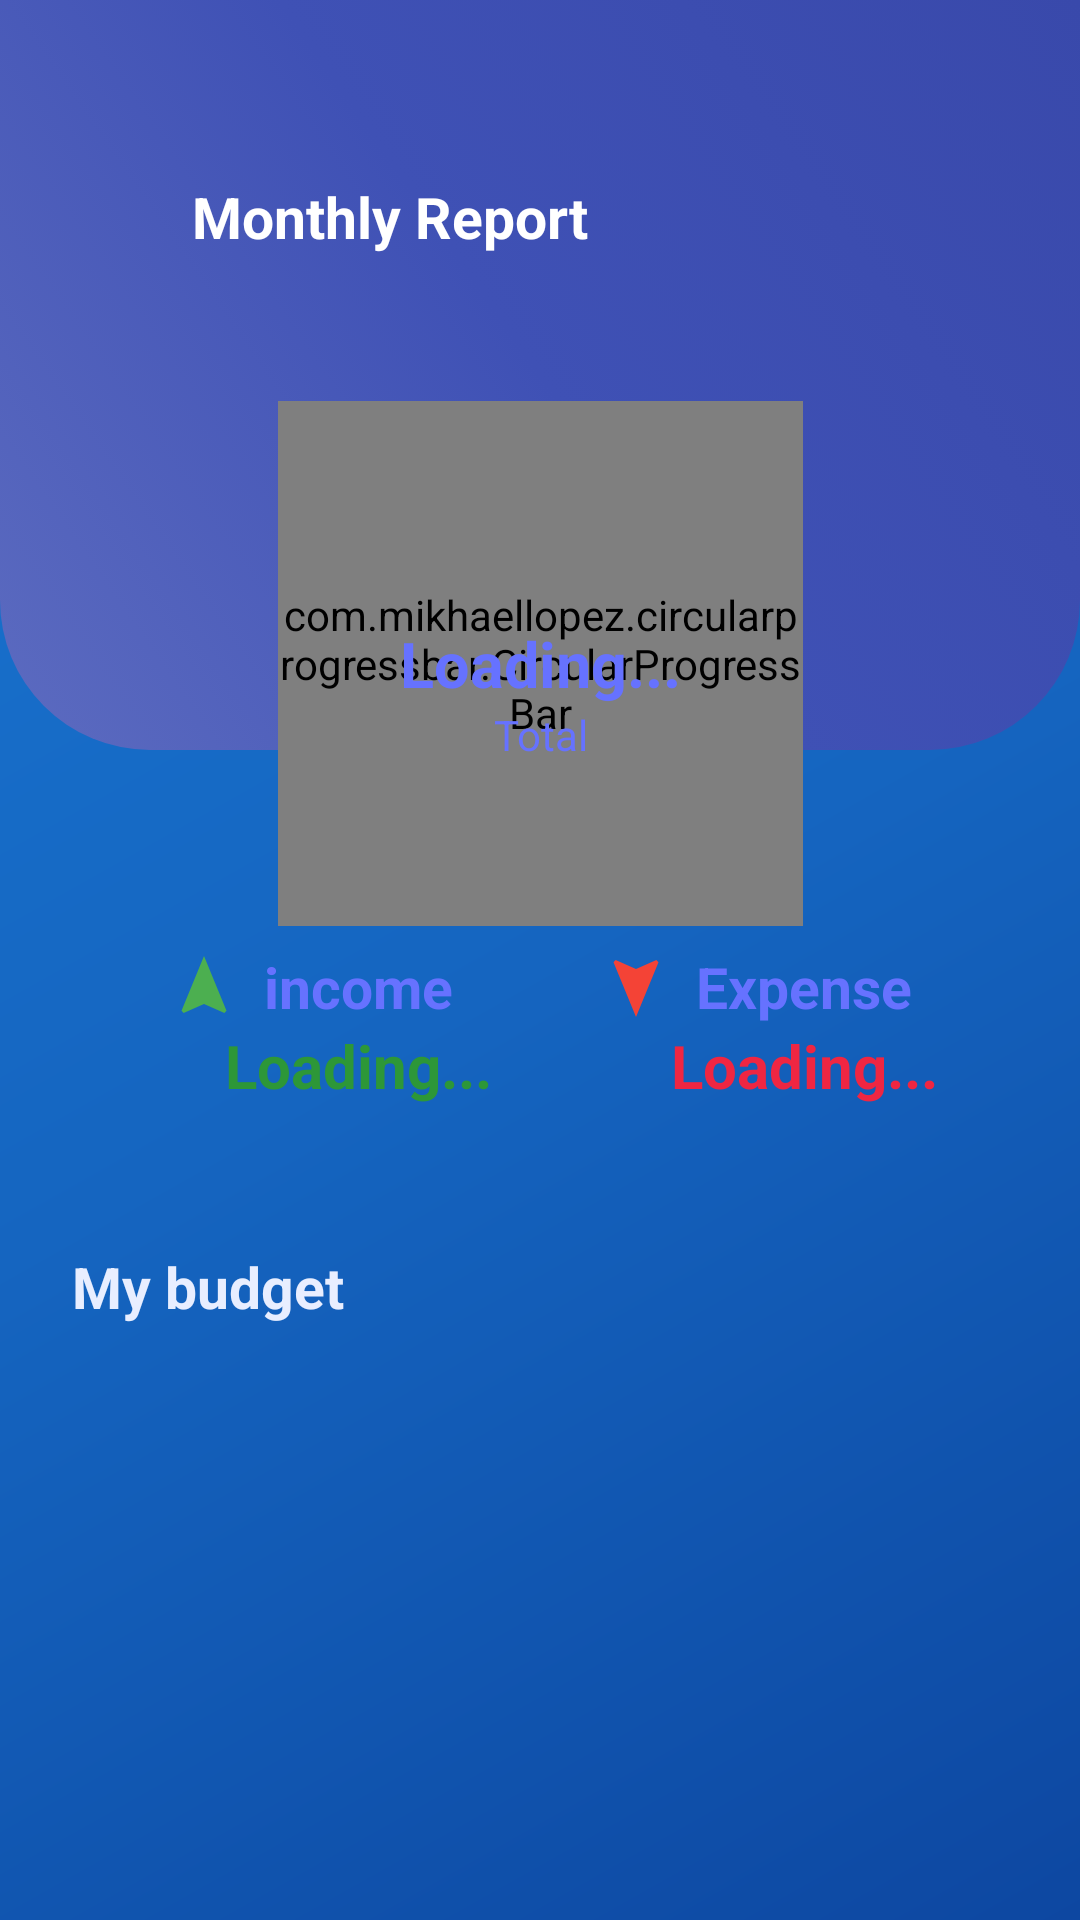

Reconstruct the res/layout file that produces this screen, plus the resources it refers to.
<!-- AndroidManifest.xml: application theme Theme.Billbudddy -->
<!-- res/layout/activity_report.xml -->
<?xml version="1.0" encoding="utf-8"?>
<androidx.constraintlayout.widget.ConstraintLayout xmlns:android="http://schemas.android.com/apk/res/android"
    xmlns:app="http://schemas.android.com/apk/res-auto"
    xmlns:tools="http://schemas.android.com/tools"
    android:id="@+id/main"
    android:layout_width="match_parent"
    android:layout_height="match_parent"
    android:background="@drawable/main_background_gradient"
    tools:context=".ReportActivity">

    <ScrollView
        android:id="@+id/scrollView3"
        android:layout_width="match_parent"
        android:layout_height="match_parent">

        <LinearLayout
            android:layout_width="match_parent"
            android:layout_height="wrap_content"
            android:orientation="vertical"
            android:paddingBottom="80dp">

            <androidx.constraintlayout.widget.ConstraintLayout
                android:layout_width="match_parent"
                android:layout_height="400dp">

                <androidx.constraintlayout.widget.ConstraintLayout
                    android:id="@+id/constraintLayout2"
                    android:layout_width="match_parent"
                    android:layout_height="250dp"
                    android:background="@drawable/top_gradient_blue_bg"
                    app:layout_constraintEnd_toEndOf="parent"
                    app:layout_constraintStart_toStartOf="parent"
                    app:layout_constraintTop_toTopOf="parent">

                    <ImageView
                        android:id="@+id/backBtn"
                        android:layout_width="48dp"
                        android:layout_height="48dp"
                        android:layout_marginStart="16dp"
                        android:layout_marginTop="48dp"
                        android:padding="16dp"
                        app:layout_constraintStart_toStartOf="parent"
                        app:layout_constraintTop_toTopOf="parent"
                        app:srcCompat="@drawable/arrow" />

                    <TextView
                        android:id="@+id/textView10"
                        android:layout_width="wrap_content"
                        android:layout_height="wrap_content"
                        android:text="Monthly Report"
                        android:textColor="@color/white"
                        android:textSize="19sp"
                        android:textStyle="bold"
                        app:layout_constraintBottom_toBottomOf="@+id/backBtn"
                        app:layout_constraintStart_toEndOf="@+id/backBtn"
                        app:layout_constraintTop_toTopOf="@+id/backBtn" />

                </androidx.constraintlayout.widget.ConstraintLayout>

                <androidx.constraintlayout.widget.ConstraintLayout
                    android:layout_width="match_parent"
                    android:layout_height="265dp"
                    android:layout_marginStart="24dp"
                    android:layout_marginEnd="24dp"
                    android:background="@drawable/white_bg"
                    android:elevation="3dp"
                    app:layout_constraintBottom_toBottomOf="@+id/constraintLayout2"
                    app:layout_constraintEnd_toEndOf="parent"
                    app:layout_constraintStart_toStartOf="parent"
                    app:layout_constraintTop_toBottomOf="@+id/constraintLayout2">

                    <com.mikhaellopez.circularprogressbar.CircularProgressBar
                        android:id="@+id/circularProgressBar"
                        android:layout_width="175dp"
                        android:layout_height="175dp"

                        android:layout_marginTop="16dp"
                        app:cpb_background_progressbar_color="@color/lightGrey"
                        app:cpb_background_progressbar_width="15dp"
                        app:cpb_progress="60"
                        app:cpb_progress_direction="to_right"
                        app:cpb_progress_max="100"
                        app:cpb_progressbar_color="@color/blue"
                        app:cpb_progressbar_width="15dp"
                        app:cpb_round_border="true"
                        app:layout_constraintEnd_toEndOf="parent"
                        app:layout_constraintStart_toStartOf="parent"
                        app:layout_constraintTop_toTopOf="parent" />

                    <TextView
                        android:id="@+id/textView11"
                        android:layout_width="wrap_content"
                        android:layout_height="wrap_content"
                        android:text="@string/loading_amount"
                        android:textColor="@color/darkblue"
                        android:textSize="21sp"
                        android:textStyle="bold"
                        app:layout_constraintBottom_toBottomOf="@+id/circularProgressBar"
                        app:layout_constraintEnd_toEndOf="@+id/circularProgressBar"
                        app:layout_constraintStart_toStartOf="@+id/circularProgressBar"
                        app:layout_constraintTop_toTopOf="@+id/circularProgressBar" />

                    <TextView
                        android:id="@+id/textView12"
                        android:layout_width="wrap_content"
                        android:layout_height="wrap_content"
                        android:text="Total"
                        android:textColor="@color/darkblue"
                        app:layout_constraintEnd_toEndOf="@+id/textView11"
                        app:layout_constraintStart_toStartOf="@+id/textView11"
                        app:layout_constraintTop_toBottomOf="@+id/textView11" />

                    <ImageView
                        android:id="@+id/imageView8"
                        android:layout_width="wrap_content"
                        android:layout_height="wrap_content"
                        android:layout_marginStart="32dp"
                        android:layout_marginTop="8dp"
                        app:layout_constraintStart_toStartOf="parent"
                        app:layout_constraintTop_toBottomOf="@+id/circularProgressBar"
                        app:srcCompat="@drawable/income" />

                    <TextView
                        android:id="@+id/textView14"
                        android:layout_width="wrap_content"
                        android:layout_height="wrap_content"
                        android:layout_marginStart="8dp"
                        android:text="income"
                        android:textColor="@color/darkblue"
                        android:textSize="19sp"
                        android:textStyle="bold"
                        app:layout_constraintBottom_toBottomOf="@+id/imageView8"
                        app:layout_constraintStart_toEndOf="@+id/imageView8"
                        app:layout_constraintTop_toTopOf="@+id/imageView8" />

                    <TextView
                        android:id="@+id/textView13"
                        android:layout_width="wrap_content"
                        android:layout_height="wrap_content"
                        android:text="@string/loading_amount"
                        android:textColor="#2d9738"
                        android:textSize="20sp"
                        android:textStyle="bold"
                        app:layout_constraintEnd_toEndOf="@+id/textView14"
                        app:layout_constraintStart_toStartOf="@+id/textView14"
                        app:layout_constraintTop_toBottomOf="@+id/textView14" />

                    <TextView
                        android:id="@+id/textView15"
                        android:layout_width="wrap_content"
                        android:layout_height="wrap_content"
                        android:layout_marginEnd="32dp"
                        android:text="Expense"
                        android:textColor="@color/darkblue"
                        android:textSize="19sp"
                        android:textStyle="bold"
                        app:layout_constraintBottom_toBottomOf="@+id/textView14"
                        app:layout_constraintEnd_toEndOf="parent"
                        app:layout_constraintTop_toTopOf="@+id/textView14" />

                    <ImageView
                        android:id="@+id/imageView7"
                        android:layout_width="wrap_content"
                        android:layout_height="wrap_content"
                        android:layout_marginEnd="8dp"
                        app:layout_constraintBottom_toBottomOf="@+id/textView15"
                        app:layout_constraintEnd_toStartOf="@+id/textView15"
                        app:layout_constraintTop_toTopOf="@+id/textView15"
                        app:srcCompat="@drawable/expense" />

                    <TextView
                        android:id="@+id/expenseAmountText"
                        android:layout_width="wrap_content"
                        android:layout_height="wrap_content"
                        android:text="@string/loading_amount"
                        android:textColor="#ef2642"
                        android:textSize="20sp"
                        android:textStyle="bold"
                        app:layout_constraintEnd_toEndOf="@+id/textView15"
                        app:layout_constraintStart_toStartOf="@+id/textView15"
                        app:layout_constraintTop_toBottomOf="@+id/textView15" />

                </androidx.constraintlayout.widget.ConstraintLayout>
            </androidx.constraintlayout.widget.ConstraintLayout>

            <LinearLayout
                android:layout_width="match_parent"
                android:layout_height="match_parent"
                android:layout_marginStart="24dp"
                android:layout_marginTop="16dp"
                android:layout_marginEnd="24dp"
                android:orientation="horizontal">

                <TextView
                    android:id="@+id/textView20"
                    android:layout_width="wrap_content"
                    android:layout_height="wrap_content"
                    android:layout_weight="1"
                    android:text="My budget"
                    android:textColor="@color/light_blue"
                    android:textSize="19sp"
                    android:textStyle="bold" />

            </LinearLayout>

            <LinearLayout
                android:layout_width="match_parent"
                android:layout_height="match_parent"
                android:layout_marginStart="24dp"
                android:layout_marginEnd="24dp">

                <androidx.recyclerview.widget.RecyclerView
                    android:id="@+id/budgetRecyclerView"
                    android:layout_width="match_parent"
                    android:layout_height="wrap_content"
                    android:layout_marginTop="16dp"
                    android:clipToPadding="false"
                    android:paddingBottom="80dp" />

            </LinearLayout>
        </LinearLayout>
    </ScrollView>

</androidx.constraintlayout.widget.ConstraintLayout>
<!-- resources referenced by this layout -->
<resources>
  <color name="blue">#2196F3</color>
  <color name="darkblue">#6672FF</color>
  <color name="lightGrey">#F5F5F5</color>
  <color name="light_blue">#E8EEFF</color>
  <color name="white">#FFFFFF</color>
  <!-- drawable expense (drawable) -->
  <vector xmlns:android="http://schemas.android.com/apk/res/android"
      android:width="24dp"
      android:height="24dp"
      android:viewportWidth="24"
      android:viewportHeight="24">
      <path
          android:fillColor="#F44336"
          android:pathData="M12,22L4.5,3.71L5.21,3L12,6L18.79,3L19.5,3.71L12,22Z"/>
  </vector>
  <!-- drawable income (drawable) -->
  <vector xmlns:android="http://schemas.android.com/apk/res/android"
      android:width="24dp"
      android:height="24dp"
      android:viewportWidth="24"
      android:viewportHeight="24">
      <path
          android:fillColor="#4CAF50"
          android:pathData="M12,2L4.5,20.29L5.21,21L12,18L18.79,21L19.5,20.29L12,2Z"/>
  </vector>
  <!-- drawable main_background_gradient (drawable) -->
  <?xml version="1.0" encoding="utf-8"?>
  <shape xmlns:android="http://schemas.android.com/apk/res/android">
      <gradient
          android:startColor="#0D47A1"
          android:centerColor="#1565C0"
          android:endColor="#1976D2"
          android:angle="135"/>
  </shape>
  <!-- drawable top_gradient_blue_bg (drawable) -->
  <?xml version="1.0" encoding="utf-8"?>
  <selector xmlns:android="http://schemas.android.com/apk/res/android">
  <item>
      <shape android:shape="rectangle">
          <gradient android:startColor="#5C6BC0" android:centerColor="#3F51B5" android:endColor="#3949AB" android:angle="45"/>
          <corners android:bottomRightRadius="50dp" android:bottomLeftRadius="50dp" />
      </shape>
  </item>
  </selector>
  <string name="loading_amount">Loading...</string>
  <style name="Theme.Billbudddy" parent="Theme.MaterialComponents.DayNight.NoActionBar">
          <item name="colorPrimary">@color/accent_color</item>
          <item name="colorPrimaryVariant">@color/purple_700</item>
          <item name="colorOnPrimary">@color/primary_text</item>
          <item name="android:windowBackground">@color/background_color</item>
          <item name="android:statusBarColor">@android:color/transparent</item>
          <item name="android:navigationBarColor">@android:color/transparent</item>
      </style>
  <color name="accent_color">#4CAF50</color>
  <color name="purple_700">#FF3700B3</color>
  <color name="primary_text">#DE000000</color>
  <color name="background_color">#FFFFFF</color>
</resources>
